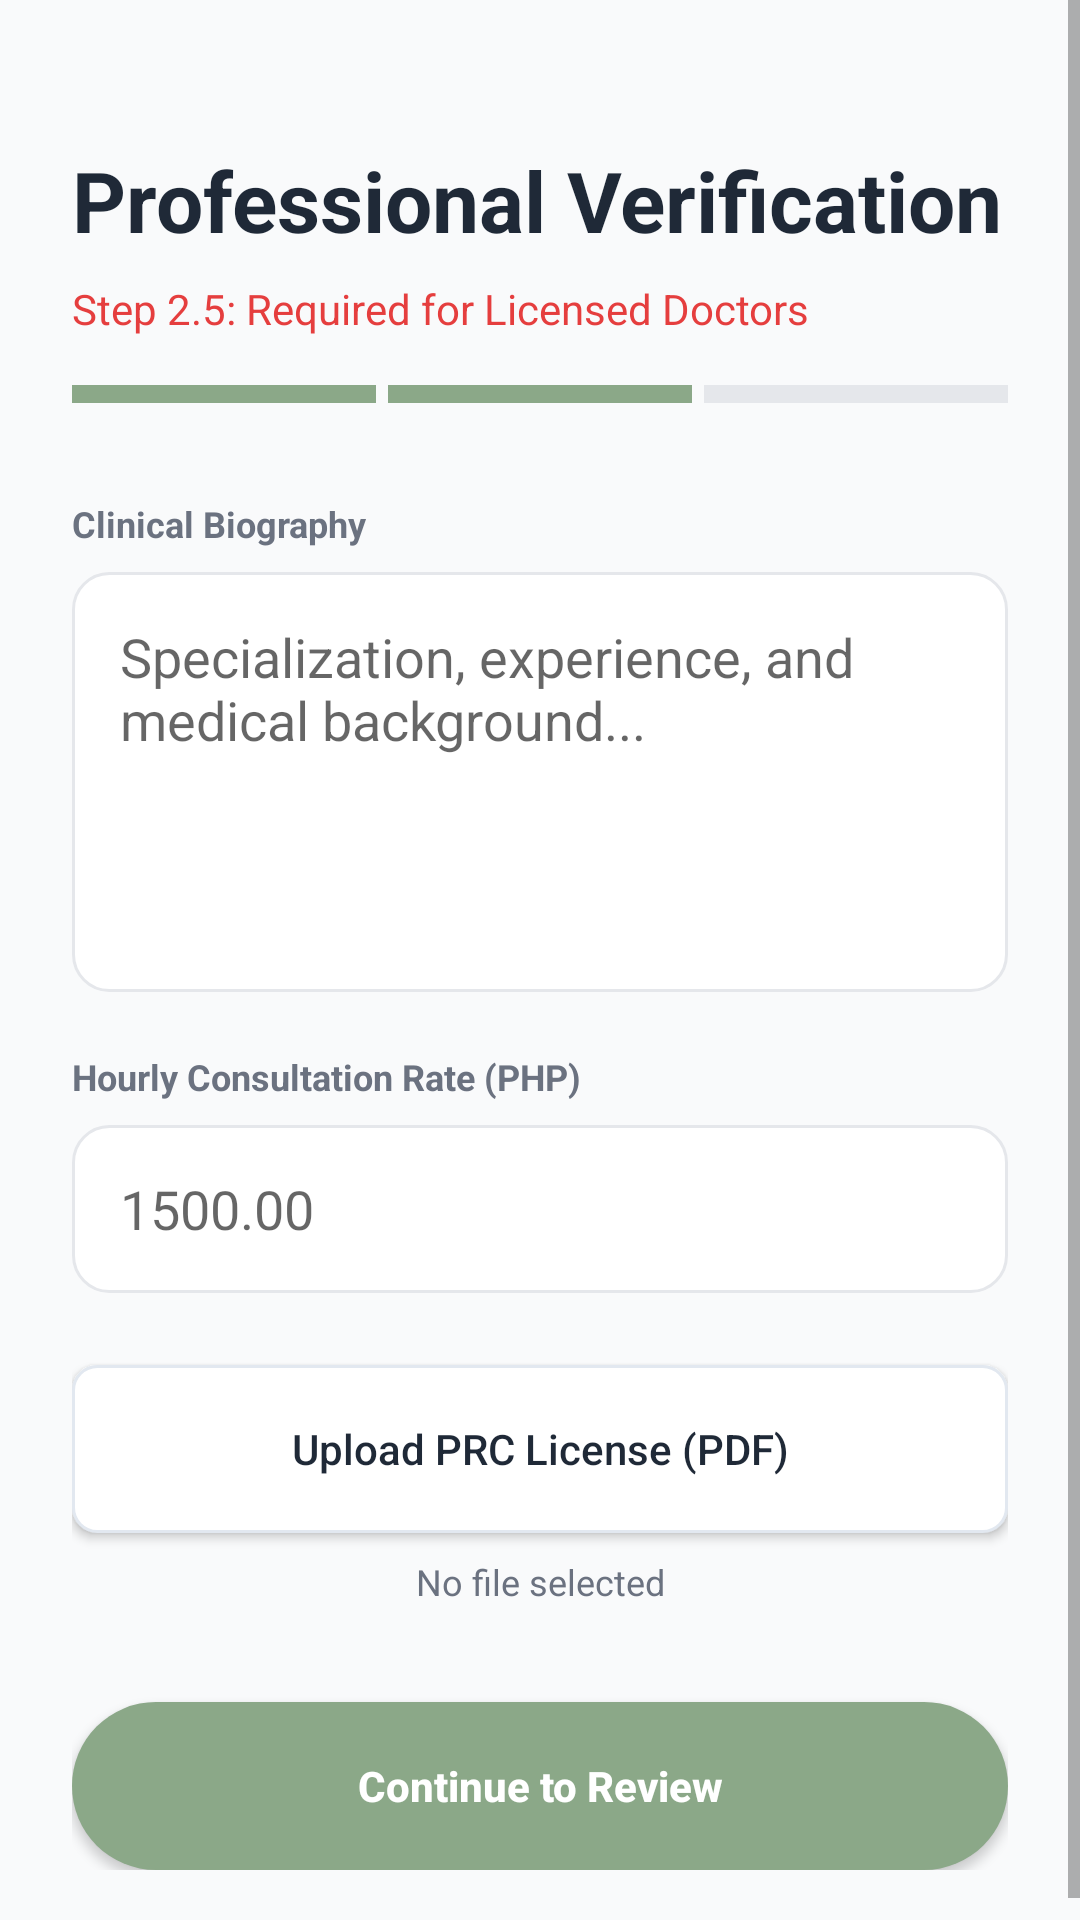

This screen was rendered from an Android layout file. Write that file and the resources it references.
<!-- AndroidManifest.xml: application theme Theme.TheraPea -->
<!-- res/layout/fragment_doctor_onboarding.xml -->
<?xml version="1.0" encoding="utf-8"?>
<ScrollView xmlns:android="http://schemas.android.com/apk/res/android"
    android:layout_width="match_parent"
    android:layout_height="match_parent"
    android:fillViewport="true"
    android:background="#F9FAFB">

    <LinearLayout
        android:layout_width="match_parent"
        android:layout_height="wrap_content"
        android:orientation="vertical"
        android:padding="24dp">

        <TextView
            android:layout_width="match_parent"
            android:layout_height="wrap_content"
            android:text="Professional Verification"
            android:textSize="28sp"
            android:textStyle="bold"
            android:textColor="#1F2937"
            android:layout_marginTop="24dp"
            android:layout_marginBottom="8dp"/>

        <TextView
            android:layout_width="match_parent"
            android:layout_height="wrap_content"
            android:text="Step 2.5: Required for Licensed Doctors"
            android:textSize="14sp"
            android:textColor="#E53E3E"
            android:layout_marginBottom="16dp"/>

        <LinearLayout
            android:layout_width="match_parent"
            android:layout_height="6dp"
            android:orientation="horizontal"
            android:layout_marginBottom="32dp">
            <View android:layout_width="0dp" android:layout_weight="1" android:layout_height="match_parent" android:background="#8BA888" android:layout_marginEnd="4dp"/>
            <View android:layout_width="0dp" android:layout_weight="1" android:layout_height="match_parent" android:background="#8BA888" android:layout_marginEnd="4dp"/>
            <View android:layout_width="0dp" android:layout_weight="1" android:layout_height="match_parent" android:background="#E5E7EB"/>
        </LinearLayout>

        <TextView
            android:layout_width="wrap_content"
            android:layout_height="wrap_content"
            android:text="Clinical Biography"
            android:textSize="12sp"
            android:textStyle="bold"
            android:textColor="#6B7280"
            android:layout_marginBottom="8dp"/>

        <EditText
            android:id="@+id/etClinicalBio"
            android:layout_width="match_parent"
            android:layout_height="140dp"
            android:hint="Specialization, experience, and medical background..."
            android:gravity="top"
            android:background="@drawable/bg_input"
            android:padding="16dp"
            android:layout_marginBottom="20dp"
            android:inputType="textMultiLine"/>

        <TextView
            android:layout_width="wrap_content"
            android:layout_height="wrap_content"
            android:text="Hourly Consultation Rate (PHP)"
            android:textSize="12sp"
            android:textStyle="bold"
            android:textColor="#6B7280"
            android:layout_marginBottom="8dp"/>

        <EditText
            android:id="@+id/etHourlyRate"
            android:layout_width="match_parent"
            android:layout_height="56dp"
            android:hint="1500.00"
            android:inputType="numberDecimal"
            android:background="@drawable/bg_input"
            android:paddingHorizontal="16dp"
            android:layout_marginBottom="24dp"/>

        <Button
            android:id="@+id/btnUploadPrc"
            android:layout_width="match_parent"
            android:layout_height="56dp"
            android:text="Upload PRC License (PDF)"
            android:background="@drawable/bg_btn_outline"
            android:textColor="#1F2937"
            android:textAllCaps="false"
            android:layout_marginBottom="8dp"/>

        <TextView
            android:id="@+id/tvPrcFileName"
            android:layout_width="match_parent"
            android:layout_height="wrap_content"
            android:text="No file selected"
            android:gravity="center"
            android:textColor="#6B7280"
            android:textSize="12sp"
            android:layout_marginBottom="32dp"/>

        <Button
            android:id="@+id/btnDoctorNext"
            android:layout_width="match_parent"
            android:layout_height="56dp"
            android:text="Continue to Review"
            android:background="@drawable/bg_btn_sage"
            android:textColor="#FFFFFF"
            android:textStyle="bold"
            android:textAllCaps="false"/>
    </LinearLayout>
</ScrollView>
<!-- resources referenced by this layout -->
<resources>
  <!-- drawable bg_btn_outline (drawable) -->
  <?xml version="1.0" encoding="utf-8"?>
  <selector xmlns:android="http://schemas.android.com/apk/res/android">
      <item android:state_pressed="true">
          <shape android:shape="rectangle">
              <solid android:color="#F1F5F9"/>
              <stroke android:width="1dp" android:color="#CBD5E1"/>
              <corners android:radius="8dp"/>
          </shape>
      </item>
      <item>
          <shape android:shape="rectangle">
              <solid android:color="#FFFFFF"/>
              <stroke android:width="1dp" android:color="#E2E8F0"/>
              <corners android:radius="8dp"/>
          </shape>
      </item>
  </selector>
  <!-- drawable bg_btn_sage (drawable) -->
  <?xml version="1.0" encoding="utf-8"?>
  <shape xmlns:android="http://schemas.android.com/apk/res/android">
      <solid android:color="#8BA888" />
      <corners android:radius="50dp" />
  </shape>
  <!-- drawable bg_input (drawable) -->
  <?xml version="1.0" encoding="utf-8"?>
  <shape xmlns:android="http://schemas.android.com/apk/res/android">
      <solid android:color="#FFFFFF" /> <stroke android:width="1dp" android:color="#E5E7EB" /> <corners android:radius="12dp" />
  </shape>
  <style name="Theme.TheraPea" parent="Theme.MaterialComponents.Light.NoActionBar">
  
          <item name="colorPrimary">@color/primary</item>
          <item name="colorPrimaryVariant">@color/primary_dark</item>
          <item name="colorOnPrimary">@color/white</item>
  
          <item name="colorSecondary">@color/secondary</item>
          <item name="colorSecondaryVariant">@color/secondary_light</item>
          <item name="colorOnSecondary">@color/text_main</item>
  
          <item name="android:statusBarColor">@color/bg</item>
          <item name="android:windowLightStatusBar">true</item>
  
      </style>
  <color name="primary">#7A9E78</color>
  <color name="primary_dark">#527050</color>
  <color name="white">#FEFEFE</color>
  <color name="secondary">#9B7FD4</color>
  <color name="secondary_light">#F0EBFB</color>
  <color name="text_main">#1C1F1A</color>
  <color name="bg">#F5F6F2</color>
</resources>
